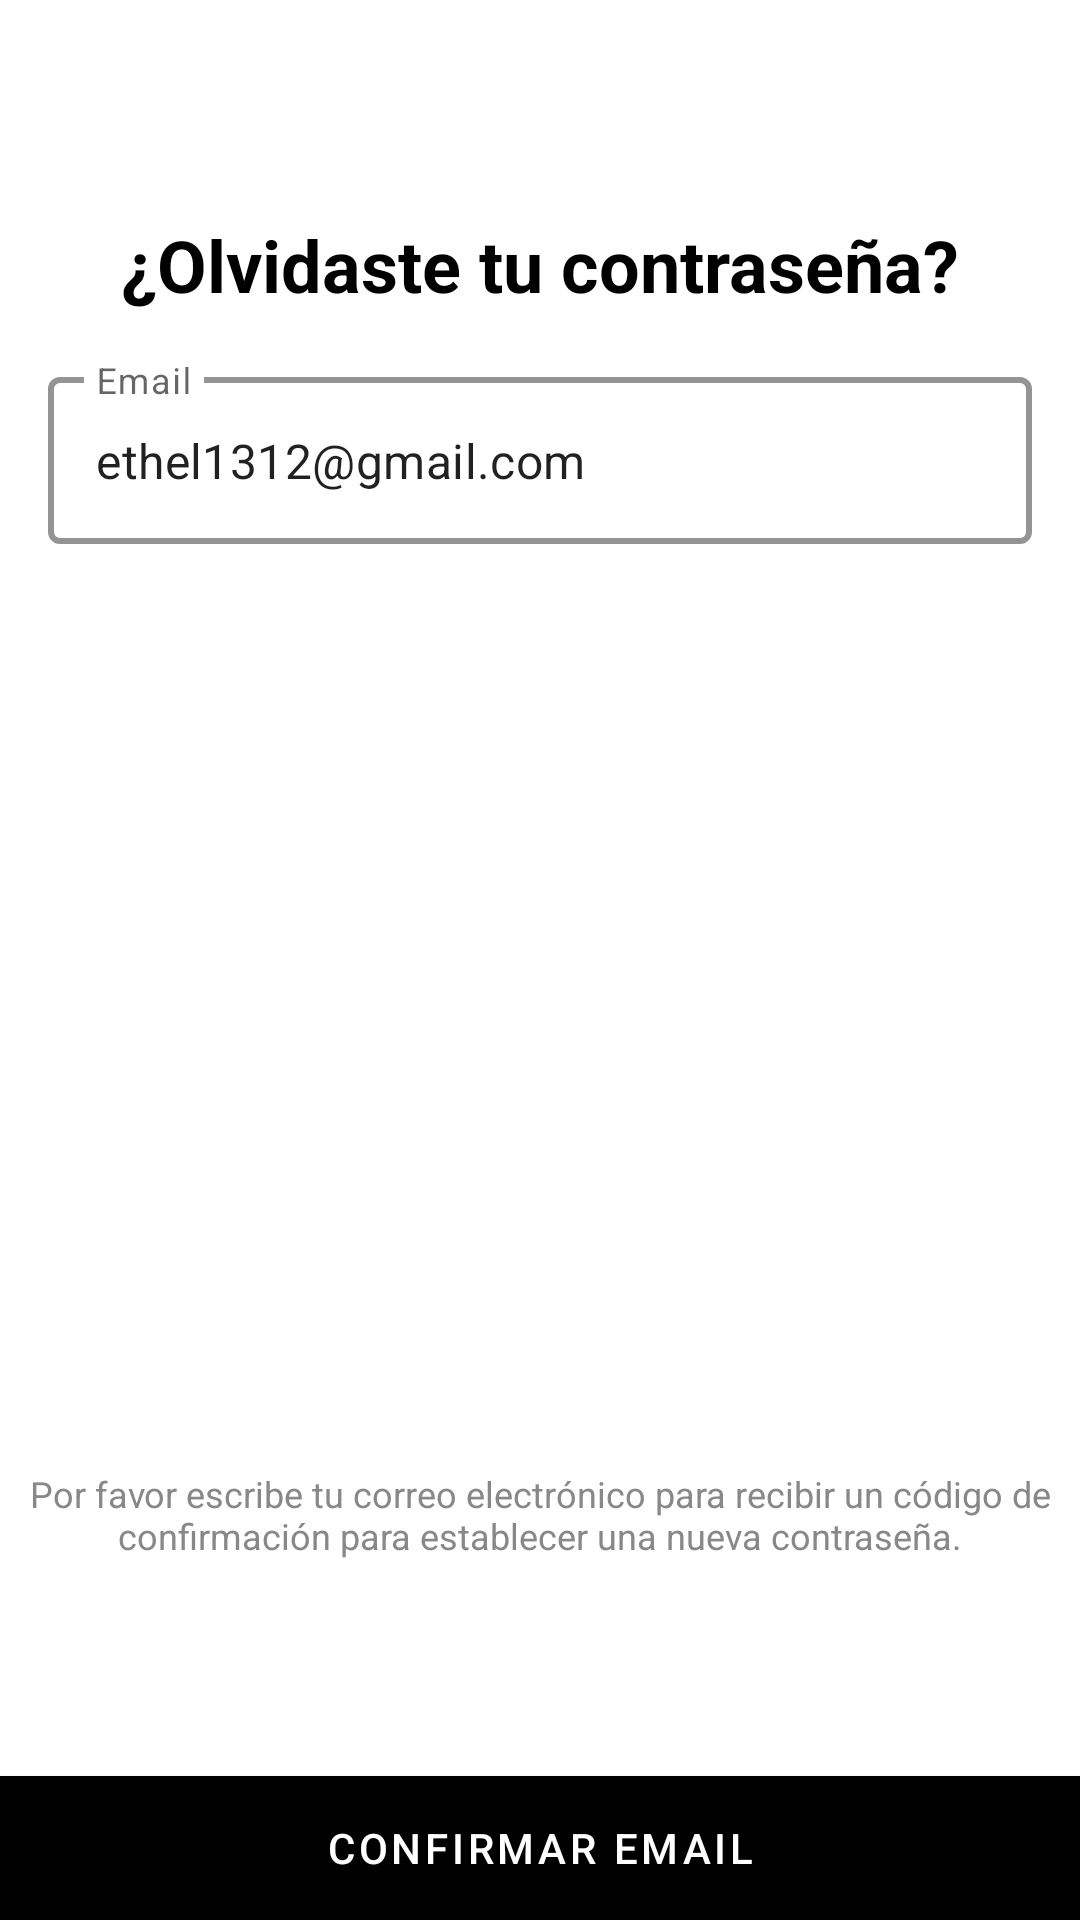

The Android layout XML behind this screen, and the referenced resources:
<!-- AndroidManifest.xml: application theme Theme.Tienda_Ropa -->
<!-- res/layout/activity_olvidar.xml -->
<?xml version="1.0" encoding="utf-8"?>
<androidx.constraintlayout.widget.ConstraintLayout xmlns:android="http://schemas.android.com/apk/res/android"
    xmlns:app="http://schemas.android.com/apk/res-auto"
    xmlns:tools="http://schemas.android.com/tools"
    android:id="@+id/main"
    android:layout_width="match_parent"
    android:layout_height="match_parent"
    tools:context=".OlvidarActivity">

    
    <ImageButton
        android:id="@+id/btnBack"
        android:layout_width="40dp"
        android:layout_height="48dp"
        android:layout_marginStart="8dp"
        android:layout_marginTop="8dp"
        android:background="@android:color/transparent"
        android:src="@drawable/ic_baseline_arrow_back_24"
        app:layout_constraintStart_toStartOf="parent"
        app:layout_constraintTop_toTopOf="parent" />

    
    <TextView
        android:id="@+id/tvTitulo"
        android:layout_width="wrap_content"
        android:layout_height="wrap_content"
        android:text="¿Olvidaste tu contraseña?"
        android:textSize="24sp"
        android:textStyle="bold"
        android:textColor="#000000"
        app:layout_constraintTop_toBottomOf="@id/btnBack"
        app:layout_constraintStart_toStartOf="parent"
        app:layout_constraintEnd_toEndOf="parent"
        android:layout_marginTop="16dp"/>




    <com.google.android.material.textfield.TextInputLayout
        android:id="@+id/email_text_input"
        android:layout_width="0dp"
        android:layout_height="wrap_content"
        android:layout_margin="4dp"
        android:hint="Email"
        android:padding="12dp"
        app:layout_constraintEnd_toEndOf="parent"
        app:layout_constraintStart_toStartOf="parent"
        app:layout_constraintTop_toBottomOf="@id/tvTitulo">

        <com.google.android.material.textfield.TextInputEditText
            android:id="@+id/email_edit_text"
            android:layout_width="match_parent"
            android:layout_height="wrap_content"
            android:inputType="text"
            android:maxLines="1"
            android:text="ethel1312@gmail.com"/>

    </com.google.android.material.textfield.TextInputLayout>





    
    <TextView
        android:id="@+id/tvTerminos"
        android:layout_width="0dp"
        android:layout_height="wrap_content"
        android:text="Por favor escribe tu correo electrónico para recibir un código de confirmación para establecer una nueva contraseña."
        android:textAlignment="center"
        android:textColor="#888888"
        android:textSize="12sp"
        android:layout_marginBottom="72dp"
        app:layout_constraintBottom_toTopOf="@id/btnConfirmar"
        app:layout_constraintStart_toStartOf="parent"
        app:layout_constraintEnd_toEndOf="parent" />

    
    <com.google.android.material.button.MaterialButton
        android:id="@+id/btnConfirmar"
        android:layout_width="0dp"
        android:layout_height="wrap_content"
        android:backgroundTint="#000000"
        android:insetLeft="0dp"
        android:insetTop="0dp"
        android:insetRight="0dp"
        android:insetBottom="0dp"
        android:text="Confirmar email"
        android:textColor="#FFFFFF"
        app:cornerRadius="0dp"
        app:layout_constraintBottom_toBottomOf="parent"
        app:layout_constraintEnd_toEndOf="parent"
        app:layout_constraintHorizontal_bias="0.0"
        app:layout_constraintStart_toStartOf="parent" />

</androidx.constraintlayout.widget.ConstraintLayout>
<!-- resources referenced by this layout -->
<resources>
  <style name="Theme.Tienda_Ropa" parent="Theme.MaterialComponents.DayNight.DarkActionBar">
          
          <item name="colorPrimary">@color/purple_500</item>
          <item name="colorPrimaryVariant">@color/purple_700</item>
          <item name="colorOnPrimary">@color/white</item>
          
          <item name="colorSecondary">@color/teal_200</item>
          <item name="colorSecondaryVariant">@color/teal_700</item>
          <item name="colorOnSecondary">@color/black</item>
          
          <item name="android:statusBarColor">?attr/colorPrimaryVariant</item>
          
  
          <item name="windowActionBar">false</item>
          <item name="windowNoTitle">true</item>
  
  
          
          <item name="textInputStyle">@style/Widget.Tienda_Ropa.TextInputLayout.OutlinedBox</item>
  
      </style>
  <color name="purple_500">#FF6200EE</color>
  <color name="purple_700">#FF3700B3</color>
  <color name="white">#FFFFFFFF</color>
  <color name="teal_200">#FF03DAC5</color>
  <color name="teal_700">#FF018786</color>
  <color name="black">#FF000000</color>
  <style name="Widget.Tienda_Ropa.TextInputLayout.OutlinedBox" parent="Widget.MaterialComponents.TextInputLayout.OutlinedBox">
          <item name="boxBackgroundColor">@android:color/white</item> 
          <item name="boxStrokeColor">@color/black</item>        
          <item name="boxStrokeWidth">2dp</item>                      
          <item name="hintTextColor">@color/black</item>         
      </style>
</resources>
